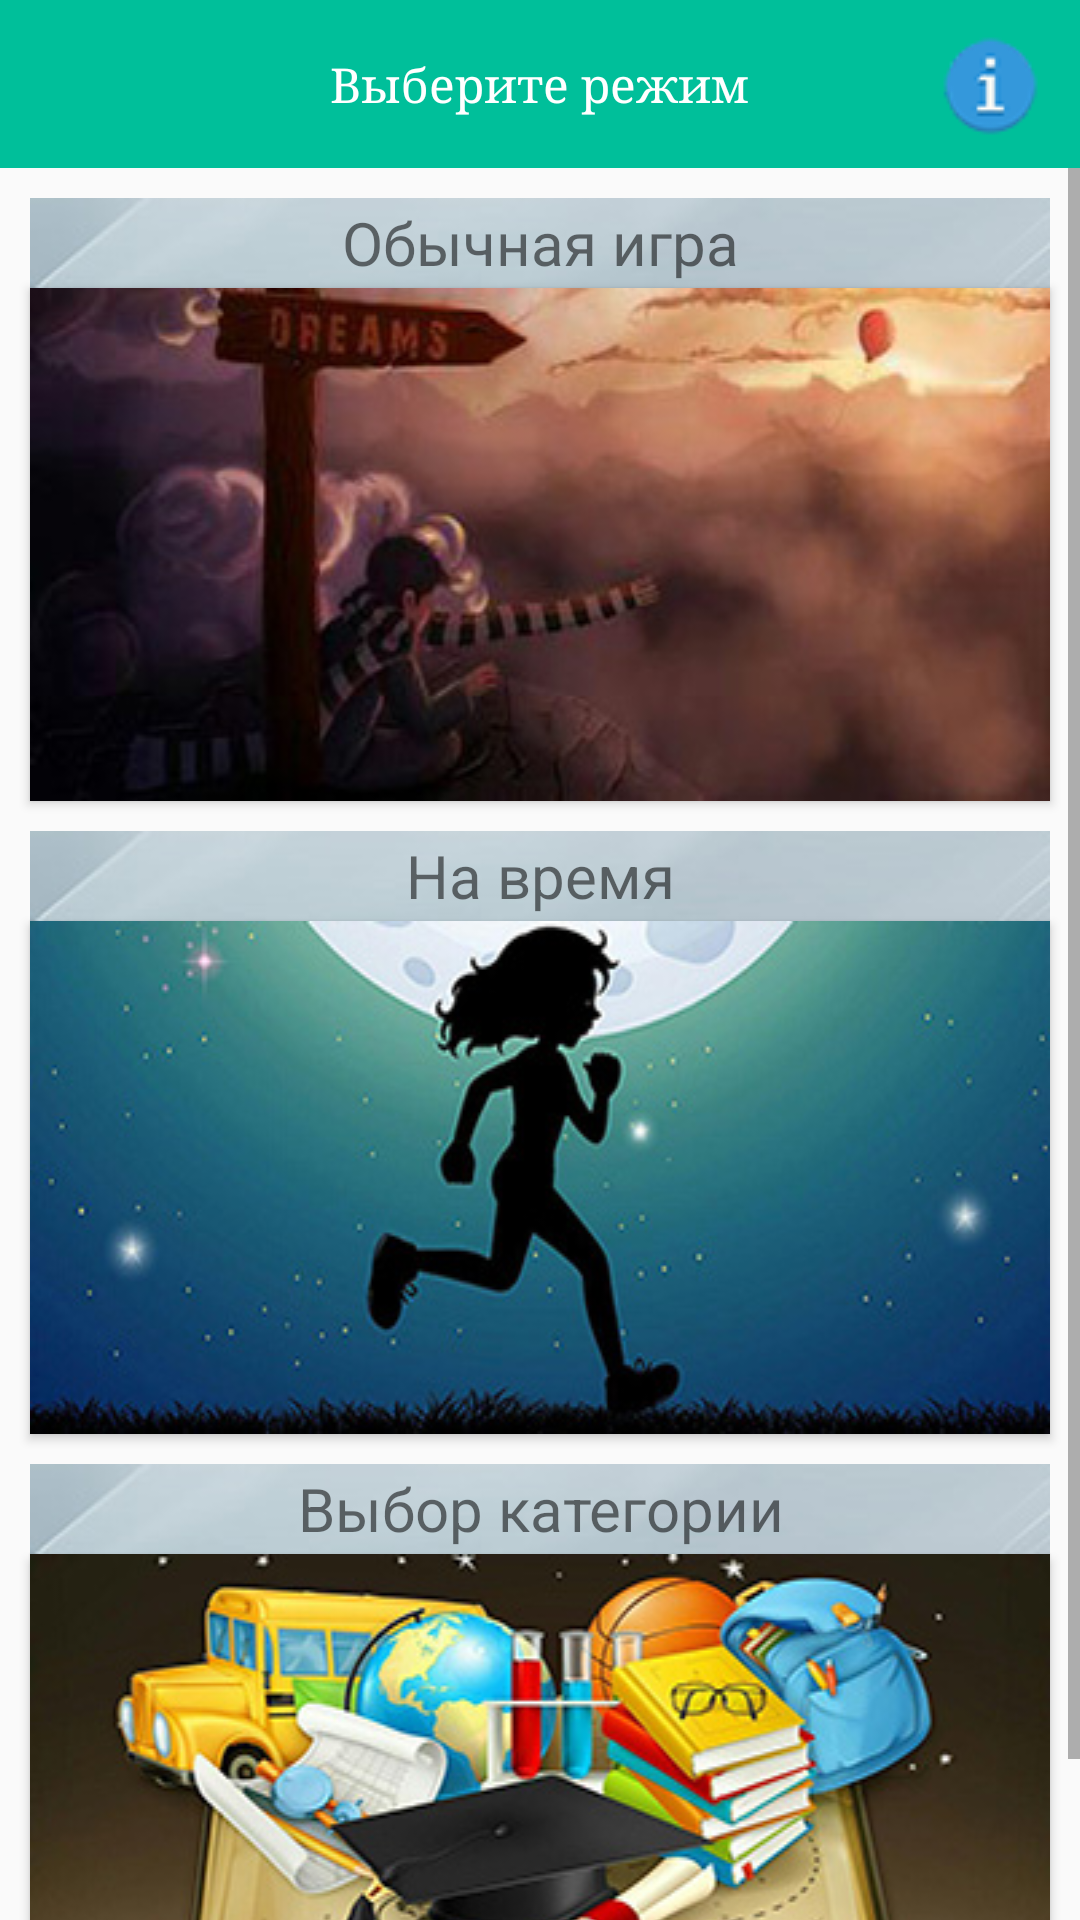

Reconstruct the res/layout file that produces this screen, plus the resources it refers to.
<!-- AndroidManifest.xml: application theme AppTheme -->
<!-- res/layout/activity_second.xml -->
<?xml version="1.0" encoding="utf-8"?>
<LinearLayout
    xmlns:android="http://schemas.android.com/apk/res/android"
    xmlns:app="http://schemas.android.com/apk/res-auto"
    android:layout_width="match_parent"
    android:layout_height="match_parent"
    android:orientation="vertical">
    <FrameLayout
        android:layout_width="match_parent"
        android:layout_height="wrap_content">

        <include
            android:id="@+id/toolbarTop"
            layout="@layout/toolbar"
            android:layout_width="match_parent"
            android:layout_height="wrap_content" />

        <TextView
            android:id="@+id/textView"
            android:layout_width="wrap_content"
            android:layout_height="wrap_content"
            android:fontFamily="serif"
            android:text="@string/modes"
            android:layout_gravity="center"
            android:textColor="@color/white"
            android:textSize="16sp" />
        <ImageButton
            android:id="@+id/btn_info"
            android:layout_width="40dp"
            android:layout_height="40dp"
            android:layout_gravity="center|end"
            android:layout_marginEnd="10dp"
            android:background="#00FF0000"
            app:srcCompat="@drawable/ic_info_2" />
    </FrameLayout>

    <ScrollView
        android:layout_width="wrap_content"
        android:layout_height="wrap_content"
        android:layout_gravity="center_horizontal">

        <LinearLayout
            android:layout_width="wrap_content"
            android:layout_height="wrap_content"
            android:orientation="vertical">

            <TextView
                android:id="@+id/textView1"
                android:layout_width="match_parent"
                android:layout_height="wrap_content"
                android:layout_marginLeft="10dp"
                android:layout_marginRight="10dp"
                android:layout_marginTop="10dp"
                android:gravity="center"
                android:text="Обычная игра"
                android:background="@drawable/ic_item"
                android:textSize="20sp"/>

            <Button
                android:id="@+id/btn_common"
                android:layout_width="match_parent"
                android:layout_height="wrap_content"
                android:layout_marginLeft="10dp"
                android:layout_marginRight="10dp"
                android:layout_marginBottom="10dp"
                android:background="@drawable/ic_btn_1" />

            <TextView
                android:id="@+id/textView2"
                android:layout_width="match_parent"
                android:layout_height="wrap_content"
                android:layout_marginLeft="10dp"
                android:layout_marginRight="10dp"
                android:gravity="center"
                android:text="На время"
                android:background="@drawable/ic_item"
                android:textSize="20sp"/>


            <Button
                android:id="@+id/btn_all_play"
                android:layout_width="wrap_content"
                android:layout_height="wrap_content"
                android:layout_marginLeft="10dp"
                android:layout_marginRight="10dp"
                android:layout_marginBottom="10dp"
                android:background="@drawable/ic_btn_2"/>

            <TextView
                android:id="@+id/textView3"
                android:layout_width="match_parent"
                android:layout_height="wrap_content"
                android:layout_marginLeft="10dp"
                android:layout_marginRight="10dp"
                android:gravity="center"
                android:text="Выбор категории"
                android:background="@drawable/ic_item"
                android:textSize="20sp"/>

            <Button
                android:id="@+id/btn_category"
                android:scaleType="fitCenter"
                android:layout_width="wrap_content"
                android:layout_height="wrap_content"
                android:layout_marginLeft="10dp"
                android:layout_marginRight="10dp"
                android:layout_marginBottom="10dp"
                app:srcCompat="@drawable/ic_btn_3"
                android:background="@drawable/ic_btn_3"/>

        </LinearLayout>
    </ScrollView>

</LinearLayout>
<!-- res/layout/toolbar.xml (included above) -->
<?xml version="1.0" encoding="utf-8"?>
<android.support.design.widget.AppBarLayout xmlns:android="http://schemas.android.com/apk/res/android"
    xmlns:app="http://schemas.android.com/apk/res-auto"
    android:layout_width="match_parent"
    android:layout_height="wrap_content"
    app:elevation="0dp">


    <android.support.v7.widget.Toolbar
        android:id="@+id/toolbar"
        android:layout_width="match_parent"
        android:layout_height="wrap_content"
        android:theme="@style/ToolBarStyle"
        android:weightSum="1"
        app:elevation="0dp">


    </android.support.v7.widget.Toolbar>

</android.support.design.widget.AppBarLayout>
<!-- resources referenced by this layout -->
<resources>
  <color name="white">#FFFFFF</color>
  <!-- drawable ic_btn_1: jpg bitmap (drawable, 31032 bytes) -->
  <!-- drawable ic_btn_2: jpg bitmap (drawable, 36275 bytes) -->
  <!-- drawable ic_btn_3: jpg bitmap (drawable, 56775 bytes) -->
  <!-- drawable ic_info_2: png bitmap (drawable, 3394 bytes) -->
  <!-- drawable ic_item: jpg bitmap (drawable, 9287 bytes) -->
  <string name="modes">Выберите режим</string>
  <style name="ToolBarStyle" parent="Theme.AppCompat">
          <item name="android:textColorPrimary">@android:color/background_dark</item>
          <item name="android:textColorSecondary">@android:color/background_dark</item>
          <item name="actionMenuTextColor">@android:color/background_dark</item>
          <item name="colorControlNormal">#FFFFFF</item>
      </style>
  <style name="AppTheme" parent="Theme.AppCompat.Light">
  
          
          <item name="colorPrimary">@color/green</item>
          <item name="colorPrimaryDark">@color/md_blue_grey_800</item>
          <item name="colorAccent">@color/colorAccent</item>
          <item name="windowNoTitle">true</item>
          <item name="windowActionBar">false</item>
  
      </style>
  <color name="green">#00BF9A</color>
  <color name="colorAccent">#f26144</color>
</resources>
